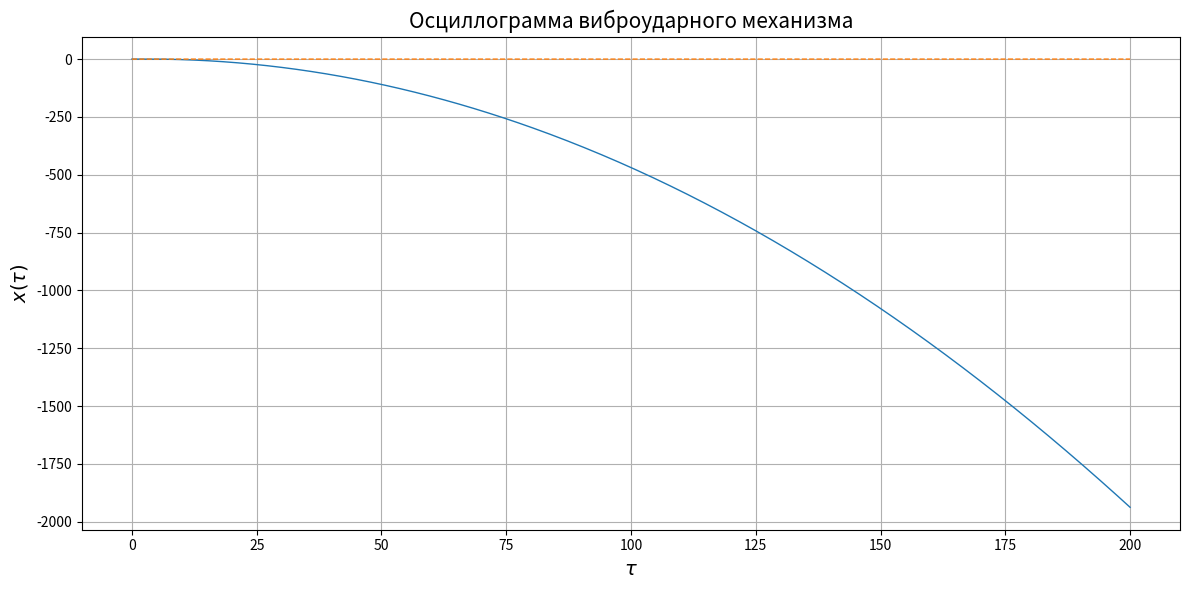

Generate this figure with matplotlib:
import numpy as np
import matplotlib.pyplot as plt
from scipy.optimize import brentq


# ============================================================
# SYSTEM PARAMETERS
# ============================================================

R = 0.3
mu = 0.1
lam = 0.0
p = 0.1

a = mu * lam

# ============================================================
# SIMULATION PARAMETERS
# ============================================================

tau_start = 0.0
tau_end = 200.0

# ============================================================
# ANALYTICAL SOLUTION
# ============================================================

def velocity(tau, tau0, v0):
    """
    Analytical solution for velocity
    """

    return (
        a * (np.sin(tau) - np.sin(tau0))
        - p * (tau - tau0)
        + v0
    )


def position(tau, tau0, x0, v0):
    """
    Analytical solution for coordinate
    """

    dt = tau - tau0

    return (
        -a * (np.cos(tau) - np.cos(tau0))
        + v0 * dt
        - 0.5 * p * dt**2
        - a * dt * np.sin(tau0)
        + x0
    )


# ============================================================
# IMPACT FUNCTION
# ============================================================

def impact_function(tau, tau0, x0, v0):
    """
    Impact condition:
        x + mu*cos(tau) = 0
    """

    return position(tau, tau0, x0, v0) + mu * np.cos(tau)


# ============================================================
# SEARCH NEXT IMPACT
# ============================================================

def find_next_impact(
        tau0,
        x0,
        v0,
        search_max=50.0,
        scan_step=0.02):
    """
    Search next impact using root finding
    """

    t_left = tau0 + 1e-6

    f_left = impact_function(
        t_left,
        tau0,
        x0,
        v0
    )

    t = t_left + scan_step

    while t <= tau0 + search_max:

        f_right = impact_function(
            t,
            tau0,
            x0,
            v0
        )

        # Root detected
        if f_left * f_right <= 0:

            tau_impact = brentq(
                lambda x: impact_function(
                    x,
                    tau0,
                    x0,
                    v0
                ),
                t - scan_step,
                t,
                xtol=1e-12,
                rtol=1e-12
            )

            return tau_impact

        f_left = f_right
        t += scan_step

    return None


# ============================================================
# INITIAL CONDITIONS
# ============================================================

tau = tau_start

x0 = 0.0
v0 = 0.0

# ============================================================
# DATA ARRAYS
# ============================================================

taus = []
xs = []

# ============================================================
# MAIN LOOP
# ============================================================

while tau < tau_end:

    # ========================================================
    # FIND NEXT IMPACT
    # ========================================================

    tau_impact = find_next_impact(
        tau,
        x0,
        v0
    )

    # No more impacts
    if tau_impact is None:
        tau_impact = tau_end

    # ========================================================
    # BUILD TRAJECTORY BETWEEN IMPACTS
    # ========================================================

    tau_segment = np.linspace(
        tau,
        min(tau_impact, tau_end),
        400
    )

    x_segment = position(
        tau_segment,
        tau,
        x0,
        v0
    )

    taus.extend(tau_segment)
    xs.extend(x_segment)

    # End simulation
    if tau_impact >= tau_end:
        break

    # ========================================================
    # VELOCITY BEFORE IMPACT
    # ========================================================

    v_minus = velocity(
        tau_impact,
        tau,
        v0
    )

    # ========================================================
    # IMPACT LAW
    # ========================================================

    v_plus = (
        -R * v_minus
        + (1 + R) * mu * np.sin(tau_impact)
    )

    # ========================================================
    # NEW INITIAL CONDITIONS
    # ========================================================

    tau = tau_impact + 1e-10

    x0 = -mu * np.cos(tau)
    v0 = v_plus


# ============================================================
# OSCILLOGRAM
# ============================================================

plt.figure(figsize=(12, 6))

plt.plot(
    taus,
    xs,
    linewidth=1.0
)

# Obstacle trajectory
taus_wall = np.linspace(tau_start, tau_end, 5000)
x_wall = -mu * np.cos(taus_wall)

plt.plot(
    taus_wall,
    x_wall,
    linestyle='--',
    linewidth=1.0
)

plt.xlabel(r'$\tau$', fontsize=14)
plt.ylabel(r'$x(\tau)$', fontsize=14)

plt.title(
    'Осциллограмма виброударного механизма',
    fontsize=15
)

plt.grid(True)

plt.tight_layout()
plt.show()
